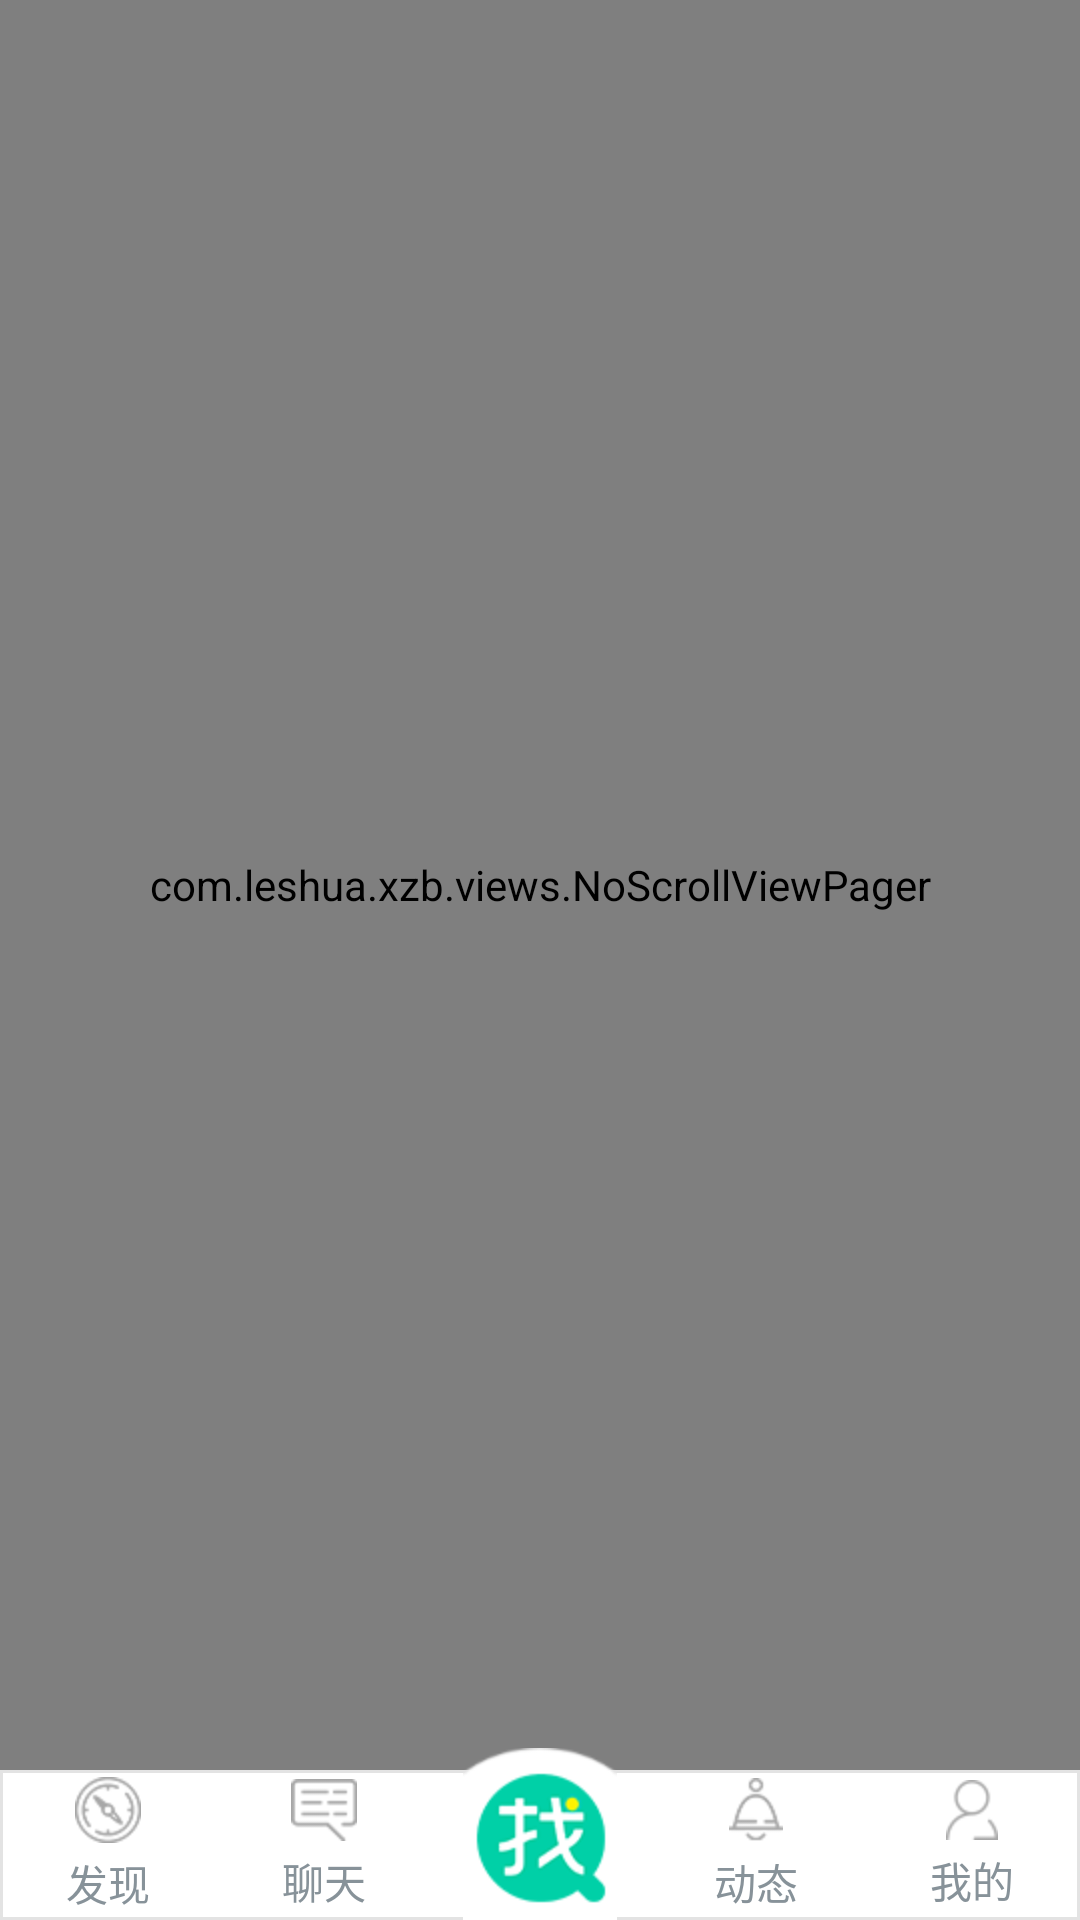

This screen was rendered from an Android layout file. Write that file and the resources it references.
<!-- AndroidManifest.xml: application theme MyTheme -->
<!-- res/layout/activity_home.xml -->
<?xml version="1.0" encoding="utf-8"?>
<FrameLayout xmlns:android="http://schemas.android.com/apk/res/android"
    android:layout_width="match_parent"
    android:layout_height="match_parent"
    android:orientation="vertical"
    >

    <com.leshua.xzb.views.NoScrollViewPager
        android:id="@+id/nsvp_home"
        android:layout_width="match_parent"
        android:layout_height="match_parent"
        android:layout_marginBottom="50dp">
    </com.leshua.xzb.views.NoScrollViewPager>

    <FrameLayout
        android:id="@+id/fl_bottom"
        android:layout_width="match_parent"
        android:layout_height="wrap_content"
        android:layout_gravity="bottom"
        android:background="@color/transparent">

        <LinearLayout
            android:layout_width="match_parent"
            android:layout_gravity="bottom"
            android:background="@drawable/shape_top_line"
            android:layout_height="50dp">

            <FrameLayout
                android:id="@+id/fl_home_find"
                android:layout_width="0dp"
                android:layout_height="match_parent"
                android:layout_weight="1">

                <TextView
                    android:id="@+id/tv_home_find"
                    android:layout_width="wrap_content"
                    android:layout_height="wrap_content"
                    android:layout_gravity="center"
                    android:drawablePadding="3dp"
                    android:drawableTop="@drawable/ic_main_find_uncheck"
                    android:gravity="center"
                    android:text="发现"
                    android:textColor="@color/graylight" />
            </FrameLayout>


            <FrameLayout
                android:id="@+id/fl_home_chat"
                android:layout_width="0dp"
                android:layout_height="match_parent"
                android:layout_weight="1">

                <TextView
                    android:id="@+id/tv_home_chat"
                    android:layout_width="wrap_content"
                    android:layout_height="wrap_content"
                    android:layout_gravity="center"
                    android:drawablePadding="3dp"
                    android:drawableTop="@drawable/ic_main_chat_uncheck"
                    android:gravity="center"
                    android:text="聊天"
                    android:textColor="@color/graylight" />

                <TextView
                    android:id="@+id/unread_msg_number"
                    android:layout_width="wrap_content"
                    android:layout_height="wrap_content"
                    android:layout_gravity="top|right"
                    android:layout_marginTop="1dp"
                    android:background="@drawable/em_unread_count_bg"
                    android:gravity="center"
                    android:textColor="@android:color/white"
                    android:textSize="12sp"
                    android:visibility="invisible"/>
            </FrameLayout>


            <FrameLayout
                android:layout_width="0dp"
                android:layout_height="match_parent"
                android:layout_weight="1">

            </FrameLayout>

            <FrameLayout
                android:id="@+id/fl_home_dynamic"
                android:layout_width="0dp"
                android:layout_height="match_parent"
                android:layout_weight="1">

                <TextView
                    android:id="@+id/tv_home_dynamic"
                    android:layout_width="wrap_content"
                    android:layout_height="wrap_content"
                    android:layout_gravity="center"
                    android:gravity="center"
                    android:drawableTop="@drawable/ic_main_dynamic_uncheck"
                    android:drawablePadding="3dp"
                    android:textColor="@color/graylight"
                    android:text="动态"/>

            </FrameLayout>

            <FrameLayout
                android:id="@+id/fl_home_mine"
                android:layout_width="0dp"
                android:layout_height="match_parent"
                android:layout_weight="1">

                <TextView
                    android:id="@+id/tv_home_mine"
                    android:layout_width="wrap_content"
                    android:layout_height="wrap_content"
                    android:layout_gravity="center"
                    android:gravity="center"
                    android:drawableTop="@drawable/ic_main_mine_uncheck"
                    android:drawablePadding="3dp"
                    android:textColor="@color/graylight"
                    android:text="我的"/>
            </FrameLayout>
        </LinearLayout>

        <FrameLayout
            android:id="@+id/fl_home_main"
            android:layout_width="wrap_content"
            android:layout_height="wrap_content"
            android:layout_gravity="center">

            <ImageView
                android:layout_width="wrap_content"
                android:layout_height="wrap_content"
                android:src="@drawable/ic_main_search"/>
        </FrameLayout>
    </FrameLayout>
    <include layout="@layout/dynamic_add_comment"></include>
</FrameLayout>
<!-- res/layout/dynamic_add_comment.xml (included above) -->
<?xml version="1.0" encoding="utf-8"?>
<com.zhy.autolayout.AutoRelativeLayout xmlns:android="http://schemas.android.com/apk/res/android"
    android:id="@+id/rl_add_comment"
    android:layout_width="match_parent"
    android:layout_height="50dp"
    android:background="#fff"
   android:layout_gravity="bottom"
    android:visibility="gone"

 >


<View
    android:layout_width="match_parent"
    android:layout_height="1px"
     android:background="#e3e3e3"

    />
    <EditText
        android:id="@+id/et_comment"
        android:layout_width="match_parent"
        android:layout_height="wrap_content"
         android:layout_centerVertical="true"
        android:textSize="16sp"
        android:background="@null"
        android:hint="评论"
        android:paddingLeft="18px"
        android:paddingRight="18px"
        android:imeOptions="actionSend"
        android:inputType="text"

        />

    

</com.zhy.autolayout.AutoRelativeLayout>
<!-- resources referenced by this layout -->
<resources>
  <color name="graylight">#879299</color>
  <color name="transparent">#00000000</color>
  <!-- drawable ic_main_chat_uncheck: png bitmap (drawable-hdpi, 1438 bytes) -->
  <!-- drawable ic_main_dynamic_uncheck: png bitmap (drawable-hdpi, 1567 bytes) -->
  <!-- drawable ic_main_find_uncheck: png bitmap (drawable-hdpi, 2036 bytes) -->
  <!-- drawable ic_main_mine_uncheck: png bitmap (drawable-hdpi, 1533 bytes) -->
  <!-- drawable ic_main_search: png bitmap (drawable-hdpi, 5314 bytes) -->
  <!-- drawable shape_top_line (drawable) -->
  <?xml version="1.0" encoding="utf-8"?>
  <layer-list xmlns:android="http://schemas.android.com/apk/res/android">
      <item>
          <shape android:shape="rectangle">
              <stroke
                  android:width="1dp"
                  android:color="#e3e3e3" />
              <padding android:top="1px" />
              <solid android:color="#ffffff" />
          </shape>
          <shape android:shape="rectangle">
  
          </shape>
      </item>
  
  </layer-list>
  <style name="MyTheme" parent="Theme.AppCompat.Light.NoActionBar">
          <item name="android:screenOrientation">portrait</item>
  
      </style>
</resources>
